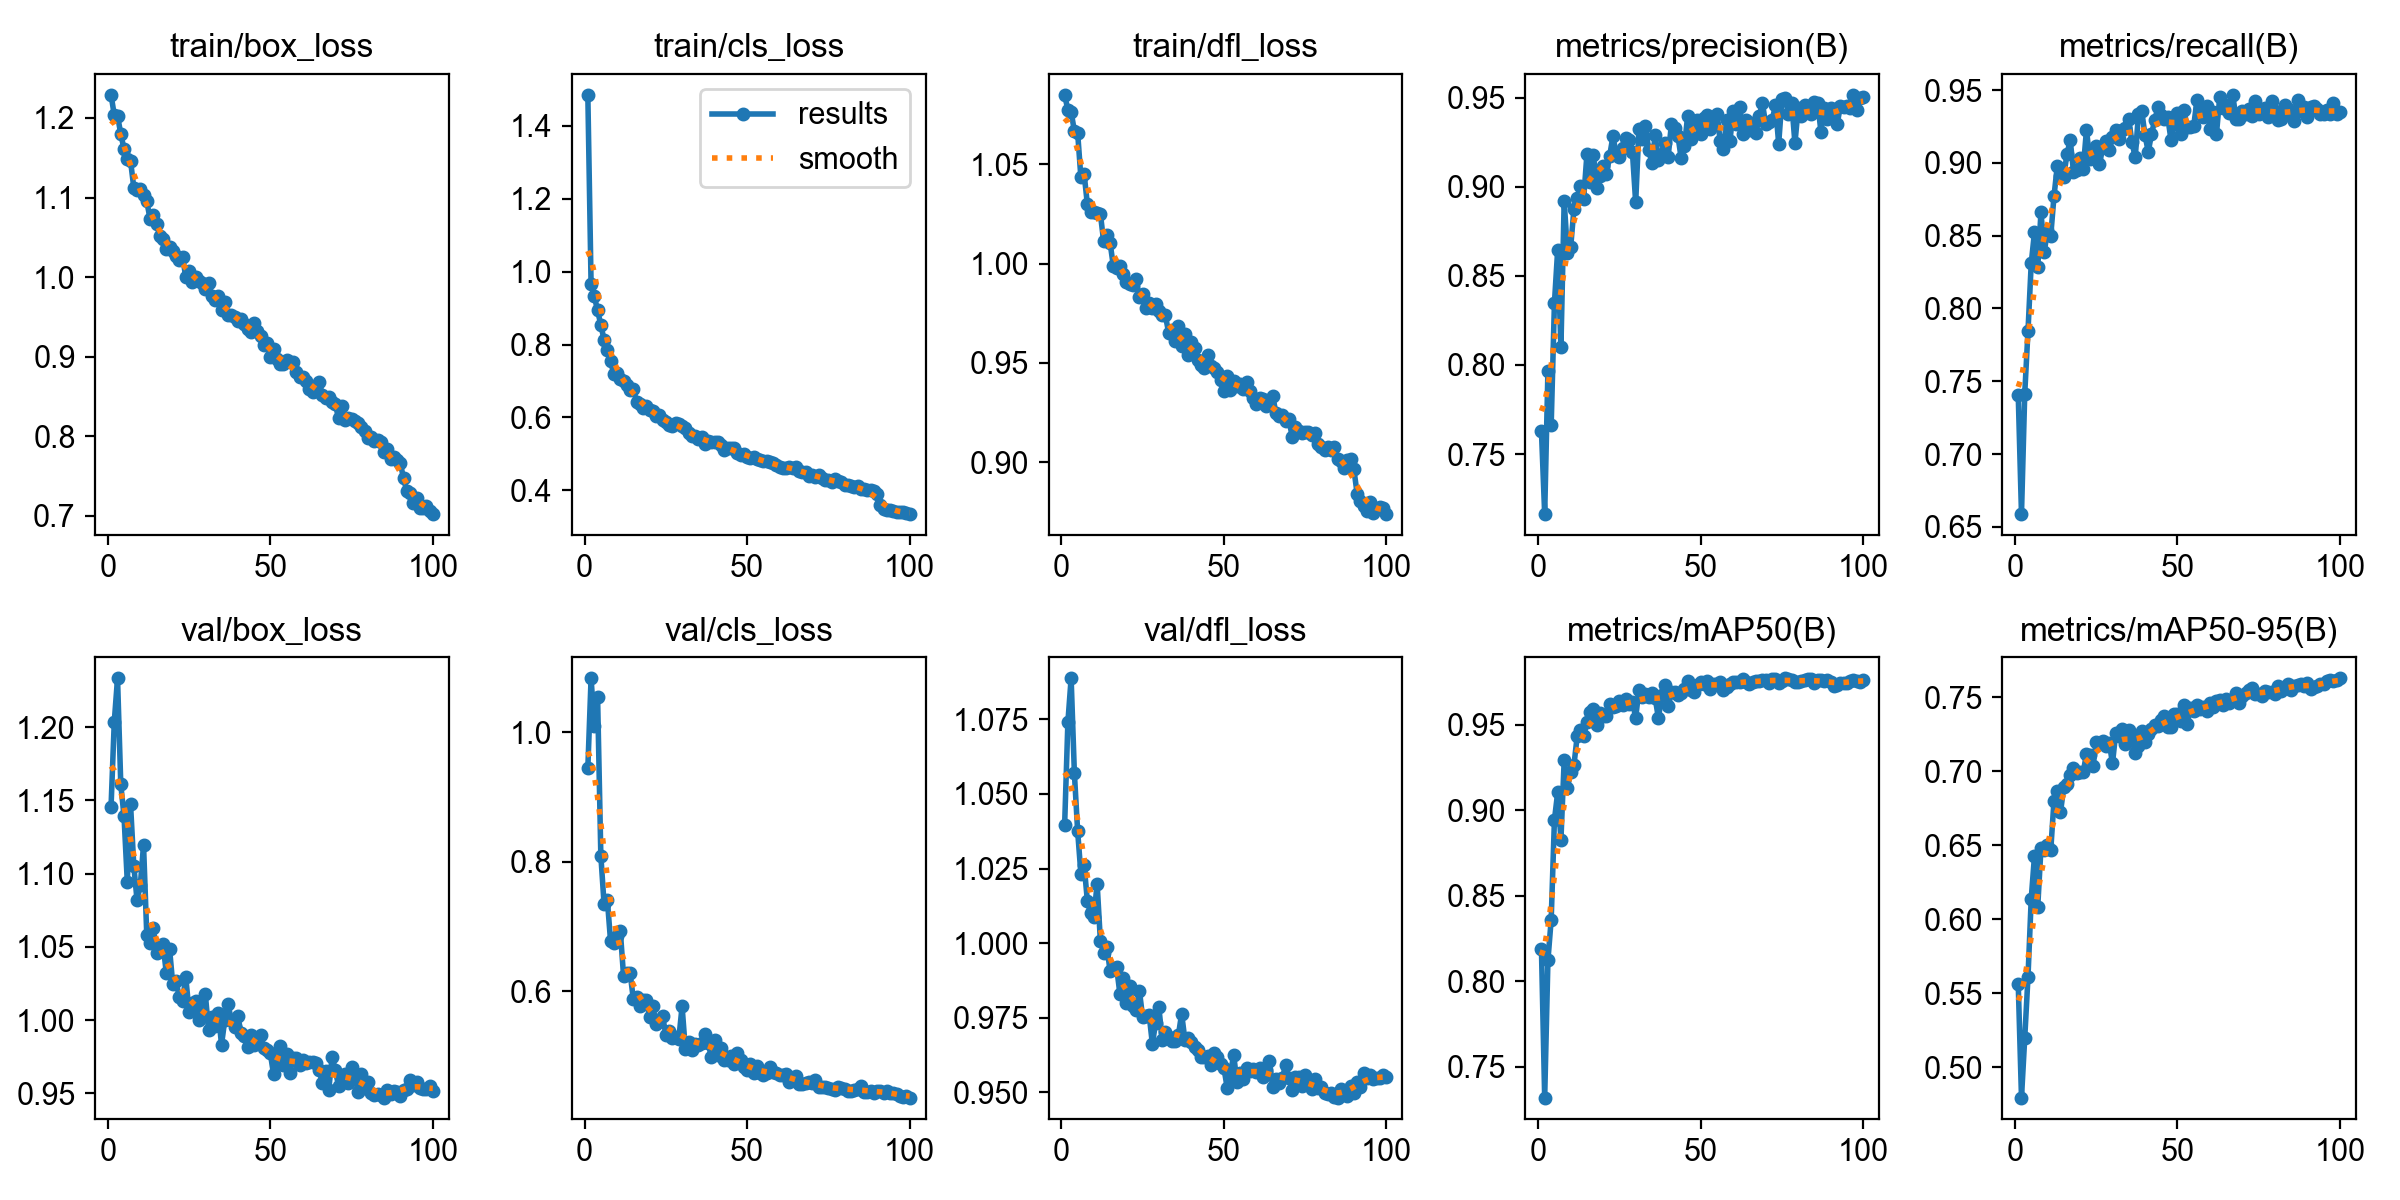

The data file committed next to this chart (first rows):
epoch, time, train/box_loss, train/cls_loss, train/dfl_loss, metrics/precision(B), metrics/recall(B), metrics/mAP50(B), metrics/mAP50-95(B), val/box_loss, val/cls_loss, val/dfl_loss, lr/pg0, lr/pg1, lr/pg2
1, 32.7, 1.229, 1.484, 1.085, 0.763, 0.7407, 0.8191, 0.5564, 1.145, 0.9443, 1.04, 0.0004132, 0.0004132, 0.0004132
2, 61.58, 1.204, 0.9651, 1.077, 0.7164, 0.6588, 0.7319, 0.4794, 1.204, 1.083, 1.074, 0.0008216, 0.0008216, 0.0008216
3, 89.64, 1.203, 0.9318, 1.076, 0.7968, 0.7414, 0.8122, 0.5196, 1.233, 1.009, 1.089, 0.001222, 0.001222, 0.001222
4, 117.5, 1.18, 0.8933, 1.067, 0.7663, 0.7844, 0.836, 0.5608, 1.161, 1.055, 1.057, 0.001213, 0.001213, 0.001213
5, 145.8, 1.161, 0.8538, 1.066, 0.8348, 0.831, 0.8943, 0.6139, 1.139, 0.8093, 1.038, 0.0012, 0.0012, 0.0012
6, 173.5, 1.148, 0.8126, 1.043, 0.8646, 0.8523, 0.9104, 0.6427, 1.095, 0.734, 1.023, 0.001188, 0.001188, 0.001188
7, 201.2, 1.146, 0.7843, 1.045, 0.8101, 0.8282, 0.8828, 0.6083, 1.148, 0.7412, 1.026, 0.001176, 0.001176, 0.001176
8, 228.7, 1.113, 0.7535, 1.03, 0.8921, 0.8661, 0.9291, 0.6479, 1.106, 0.6768, 1.014, 0.001163, 0.001163, 0.001163
9, 256.3, 1.109, 0.7197, 1.026, 0.863, 0.8386, 0.913, 0.6467, 1.082, 0.6749, 1.01, 0.001151, 0.001151, 0.001151
10, 283.8, 1.11, 0.7232, 1.026, 0.8662, 0.8536, 0.9224, 0.6504, 1.092, 0.6851, 1.009, 0.001139, 0.001139, 0.001139
11, 312, 1.104, 0.7067, 1.025, 0.8874, 0.8497, 0.9264, 0.6464, 1.12, 0.6922, 1.02, 0.001126, 0.001126, 0.001126
12, 339.6, 1.095, 0.699, 1.025, 0.8936, 0.877, 0.9432, 0.6799, 1.058, 0.623, 1.001, 0.001114, 0.001114, 0.001114
13, 367.3, 1.073, 0.6894, 1.011, 0.9005, 0.8976, 0.9468, 0.6867, 1.053, 0.628, 0.9968, 0.001102, 0.001102, 0.001102
14, 395.1, 1.078, 0.6741, 1.014, 0.8932, 0.8913, 0.9436, 0.6722, 1.063, 0.6282, 0.9987, 0.001089, 0.001089, 0.001089
15, 422.8, 1.067, 0.6769, 1.01, 0.9183, 0.8906, 0.9513, 0.689, 1.046, 0.5876, 0.9906, 0.001077, 0.001077, 0.001077
16, 450.8, 1.052, 0.6434, 0.9985, 0.9027, 0.9062, 0.9577, 0.6913, 1.047, 0.5901, 0.9918, 0.001064, 0.001064, 0.001064
17, 479, 1.048, 0.638, 0.9976, 0.9178, 0.9154, 0.9595, 0.6973, 1.052, 0.5775, 0.9919, 0.001052, 0.001052, 0.001052
18, 507.3, 1.036, 0.6272, 0.9988, 0.8992, 0.894, 0.9499, 0.7022, 1.032, 0.5855, 0.983, 0.00104, 0.00104, 0.00104
19, 535.8, 1.038, 0.631, 0.9948, 0.906, 0.8948, 0.9569, 0.699, 1.049, 0.5864, 0.9883, 0.001027, 0.001027, 0.001027
20, 564.1, 1.032, 0.6208, 0.9907, 0.9119, 0.9034, 0.9552, 0.6993, 1.024, 0.56, 0.98, 0.001015, 0.001015, 0.001015
21, 592.1, 1.027, 0.6181, 0.9898, 0.9072, 0.8961, 0.9554, 0.6992, 1.027, 0.5773, 0.9857, 0.001002, 0.001002, 0.001002
22, 620.5, 1.022, 0.6032, 0.9893, 0.9174, 0.9226, 0.962, 0.7118, 1.016, 0.5487, 0.9788, 0.0009901, 0.0009901, 0.0009901
23, 650, 1.025, 0.6064, 0.9922, 0.9283, 0.9023, 0.9605, 0.7111, 1.013, 0.555, 0.9776, 0.0009778, 0.0009778, 0.0009778
24, 679.2, 1, 0.5932, 0.983, 0.9183, 0.9063, 0.9609, 0.7035, 1.029, 0.5611, 0.9841, 0.0009654, 0.0009654, 0.0009654
25, 708.2, 1.007, 0.5879, 0.9847, 0.9165, 0.9114, 0.9638, 0.7195, 1.006, 0.533, 0.9751, 0.000953, 0.000953, 0.000953
26, 736.1, 0.9939, 0.5795, 0.9774, 0.9214, 0.899, 0.9617, 0.7188, 1.011, 0.5384, 0.9756, 0.0009406, 0.0009406, 0.0009406
27, 764.6, 0.9997, 0.5764, 0.9804, 0.9273, 0.9106, 0.9649, 0.7203, 1.013, 0.5282, 0.976, 0.0009283, 0.0009283, 0.0009283
28, 792.5, 0.9954, 0.5843, 0.9776, 0.9265, 0.9147, 0.9624, 0.7172, 0.9998, 0.5286, 0.9662, 0.0009159, 0.0009159, 0.0009159
29, 820.2, 0.9925, 0.5809, 0.9797, 0.9193, 0.9085, 0.9636, 0.7191, 1.006, 0.5265, 0.9733, 0.0009035, 0.0009035, 0.0009035
30, 847.9, 0.9856, 0.577, 0.9761, 0.8912, 0.9177, 0.9541, 0.7053, 1.018, 0.5765, 0.9784, 0.0008911, 0.0008911, 0.0008911
31, 875.9, 0.9931, 0.5713, 0.9741, 0.9326, 0.9223, 0.9704, 0.7257, 0.9933, 0.5103, 0.9676, 0.0008787, 0.0008787, 0.0008787
32, 903.8, 0.9767, 0.5588, 0.9739, 0.9268, 0.9163, 0.9662, 0.7239, 1.002, 0.522, 0.9703, 0.0008664, 0.0008664, 0.0008664
33, 931.6, 0.9706, 0.5495, 0.9652, 0.9343, 0.9224, 0.9681, 0.7287, 0.996, 0.509, 0.9687, 0.000854, 0.000854, 0.000854
34, 959.4, 0.9759, 0.5493, 0.9667, 0.9206, 0.9243, 0.9665, 0.7183, 1.005, 0.519, 0.9671, 0.0008416, 0.0008416, 0.0008416
35, 987.2, 0.9592, 0.5423, 0.9612, 0.9133, 0.93, 0.9688, 0.7276, 0.9833, 0.5162, 0.9672, 0.0008293, 0.0008293, 0.0008293
36, 1015, 0.9685, 0.5458, 0.9685, 0.9288, 0.914, 0.9656, 0.7225, 1, 0.52, 0.9691, 0.0008169, 0.0008169, 0.0008169
37, 1043, 0.9529, 0.5275, 0.9584, 0.915, 0.9038, 0.9538, 0.712, 1.011, 0.5338, 0.9763, 0.0008045, 0.0008045, 0.0008045
38, 1071, 0.952, 0.5346, 0.9646, 0.9185, 0.9338, 0.9672, 0.7171, 0.9999, 0.5199, 0.9676, 0.0007921, 0.0007921, 0.0007921
39, 1099, 0.9494, 0.534, 0.9541, 0.9244, 0.9356, 0.9731, 0.7269, 0.9956, 0.4985, 0.9683, 0.0007797, 0.0007797, 0.0007797
40, 1126, 0.9451, 0.5331, 0.9608, 0.9169, 0.9191, 0.9607, 0.7198, 1.003, 0.5247, 0.9668, 0.0007674, 0.0007674, 0.0007674
41, 1154, 0.9474, 0.5325, 0.9574, 0.9353, 0.9077, 0.9689, 0.7249, 0.9914, 0.5018, 0.9653, 0.000755, 0.000755, 0.000755
42, 1182, 0.9413, 0.5234, 0.9514, 0.9327, 0.9195, 0.9689, 0.7282, 0.9894, 0.5129, 0.964, 0.0007426, 0.0007426, 0.0007426
43, 1210, 0.9348, 0.5101, 0.9491, 0.9285, 0.9295, 0.9677, 0.7311, 0.9815, 0.4931, 0.962, 0.0007302, 0.0007302, 0.0007302
44, 1238, 0.9304, 0.5169, 0.9474, 0.9159, 0.9381, 0.9687, 0.7303, 0.9896, 0.493, 0.9618, 0.0007179, 0.0007179, 0.0007179
45, 1266, 0.9418, 0.5161, 0.954, 0.9227, 0.933, 0.9709, 0.7348, 0.9833, 0.4998, 0.962, 0.0007055, 0.0007055, 0.0007055
46, 1293, 0.932, 0.5153, 0.9487, 0.9399, 0.9301, 0.9756, 0.7375, 0.9847, 0.487, 0.9591, 0.0006931, 0.0006931, 0.0006931
47, 1322, 0.9259, 0.5033, 0.9474, 0.9269, 0.9314, 0.9702, 0.7296, 0.9899, 0.5048, 0.9632, 0.0006808, 0.0006808, 0.0006808
48, 1349, 0.9149, 0.4978, 0.9454, 0.9359, 0.9159, 0.9692, 0.7299, 0.9809, 0.4934, 0.9618, 0.0006684, 0.0006684, 0.0006684
49, 1377, 0.9166, 0.5, 0.9412, 0.9376, 0.9267, 0.9733, 0.7384, 0.9798, 0.4834, 0.9595, 0.000656, 0.000656, 0.000656
50, 1405, 0.899, 0.4923, 0.9357, 0.9298, 0.9341, 0.9753, 0.7388, 0.9774, 0.4787, 0.9583, 0.0006436, 0.0006436, 0.0006436
51, 1433, 0.9096, 0.4895, 0.9436, 0.9388, 0.9201, 0.9737, 0.7341, 0.963, 0.4874, 0.9516, 0.0006312, 0.0006312, 0.0006312
52, 1460, 0.8976, 0.4921, 0.9365, 0.9405, 0.9361, 0.9755, 0.7445, 0.9701, 0.473, 0.9559, 0.0006189, 0.0006189, 0.0006189
53, 1488, 0.8902, 0.4861, 0.941, 0.9323, 0.9245, 0.971, 0.7319, 0.982, 0.4836, 0.9626, 0.0006065, 0.0006065, 0.0006065
54, 1516, 0.8911, 0.4826, 0.9386, 0.9345, 0.9243, 0.9739, 0.7427, 0.9691, 0.4731, 0.9535, 0.0005941, 0.0005941, 0.0005941
55, 1544, 0.8953, 0.4802, 0.9395, 0.941, 0.9255, 0.9736, 0.7406, 0.9766, 0.4699, 0.9566, 0.0005818, 0.0005818, 0.0005818
56, 1572, 0.8929, 0.4809, 0.9368, 0.9258, 0.9432, 0.9748, 0.7449, 0.9637, 0.4738, 0.9544, 0.0005694, 0.0005694, 0.0005694
57, 1600, 0.8926, 0.4782, 0.9406, 0.9214, 0.9375, 0.9704, 0.7422, 0.9743, 0.4826, 0.9583, 0.000557, 0.000557, 0.000557
58, 1627, 0.8811, 0.4749, 0.9361, 0.9377, 0.9315, 0.972, 0.7434, 0.9742, 0.4745, 0.957, 0.0005446, 0.0005446, 0.0005446
59, 1655, 0.874, 0.4703, 0.9324, 0.9257, 0.939, 0.9735, 0.7403, 0.9691, 0.4732, 0.9577, 0.0005322, 0.0005322, 0.0005322
60, 1683, 0.8742, 0.4637, 0.9292, 0.9426, 0.9235, 0.975, 0.7461, 0.9726, 0.4705, 0.9569, 0.0005199, 0.0005199, 0.0005199
... 40 more rows
